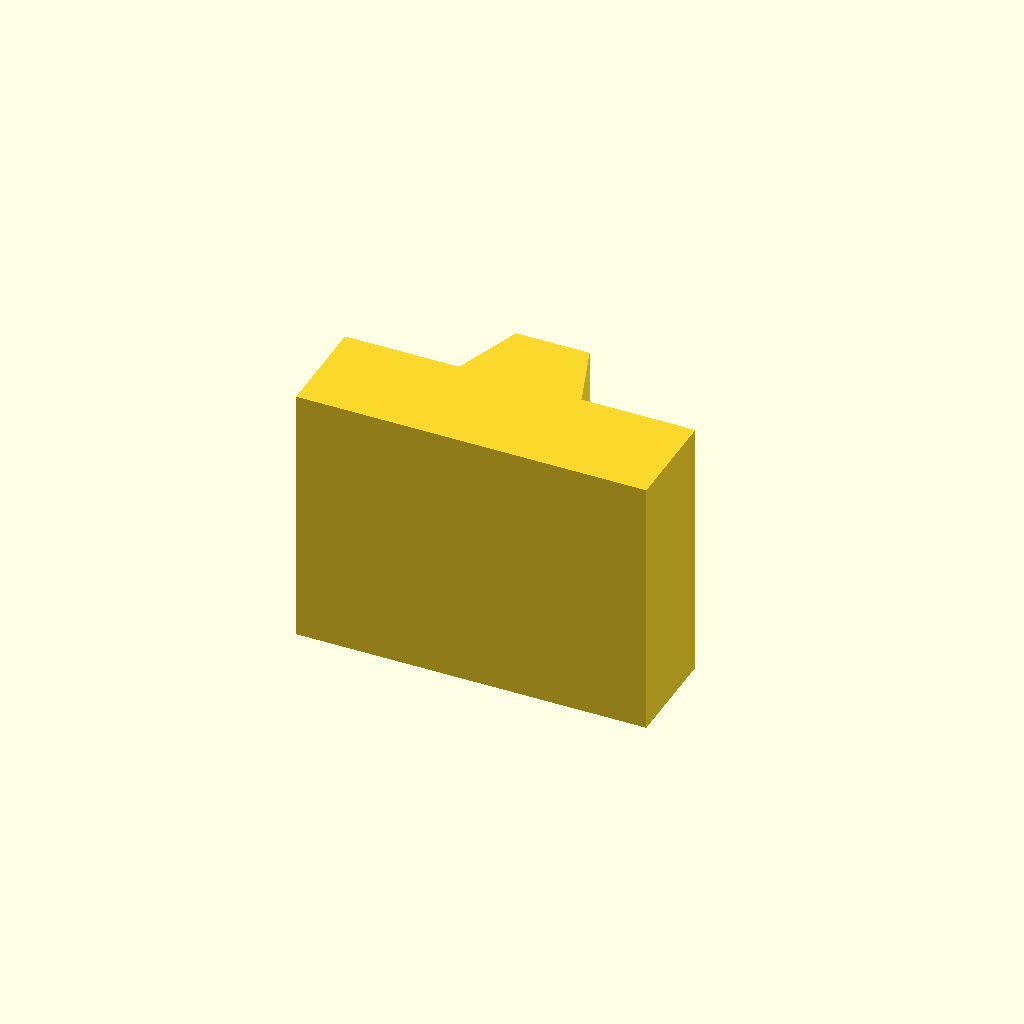
Cell 1: the model at its default parameters.
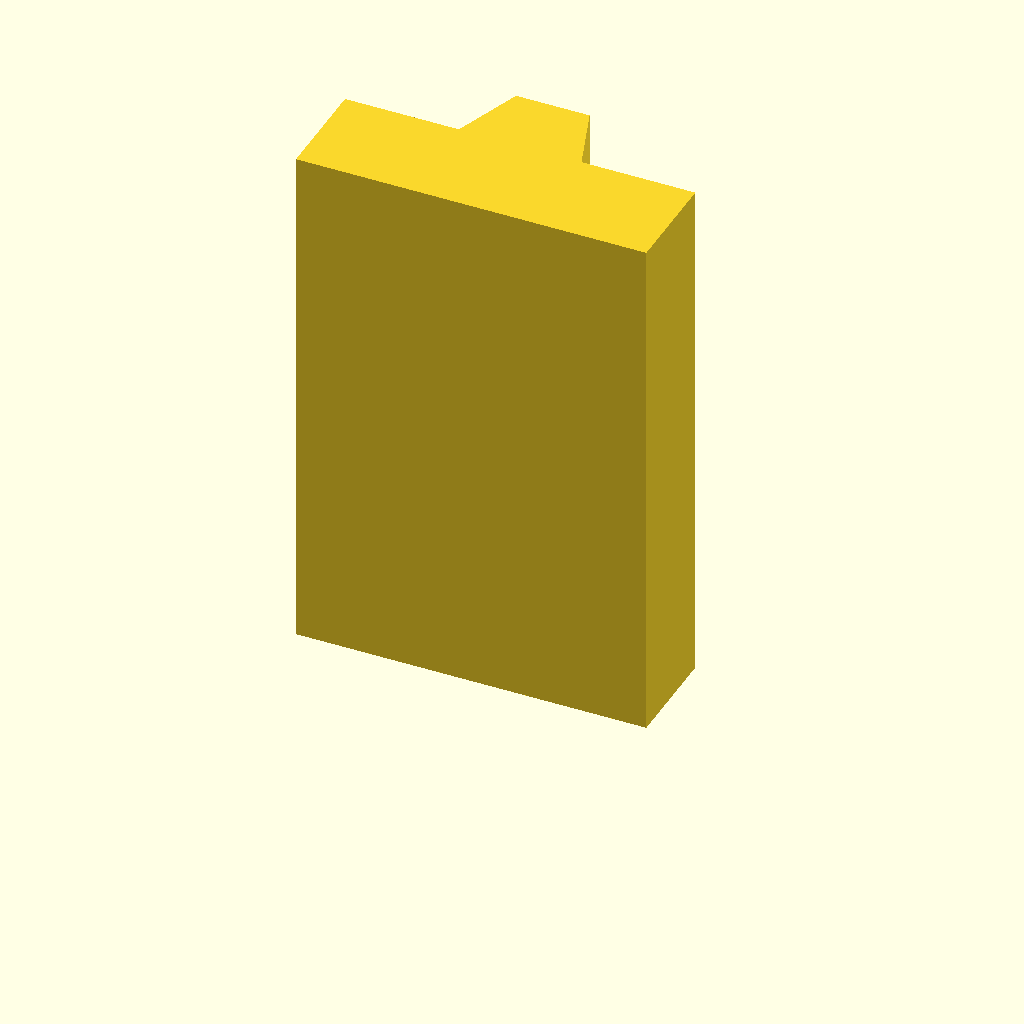
Cell 2: the same model with plate_t = 60.
One fixed orthographic camera (rotation 55°, 0°, 25°; colour scheme Cornfield) for every cell.
Source of the model, optional_data/data/sketch2/vguides/part_0182.scad:
$fn = 32;

// ----------------------------------------------------------------------
// V guide rail: dovetail, 40 mm wide
// ----------------------------------------------------------------------

// --- parameters (mm) ---
rail_w = 40;              // rail width, X
base_t = 12;              // base plate thickness
v_depth = 8;              // V feature depth / height
v_half_w = 7;             // half width of the V at the base face
plate_t = 30;             // rail length, Z (the extrusion height)
top_half_w = 4.2;         // half width at the dovetail top

dovetail_base = 2 * v_half_w;  // dovetail width at the base
dovetail_top = 2 * top_half_w;  // dovetail width at the top

profile = [[0, 0], [40, 0], [40, 12], [27, 12], [24.2, 20], [15.8, 20], [13, 12], [0, 12]];  // primary outline, 8 points, counter clockwise

// --- the one profile operation ---
linear_extrude(height = plate_t) polygon(points = profile);
Customizer parameters (derived from the source; name, type, default, range or options):
rail_w: number, default 40
base_t: number, default 12
v_depth: number, default 8
v_half_w: number, default 7
plate_t: number, default 30
top_half_w: number, default 4.2
